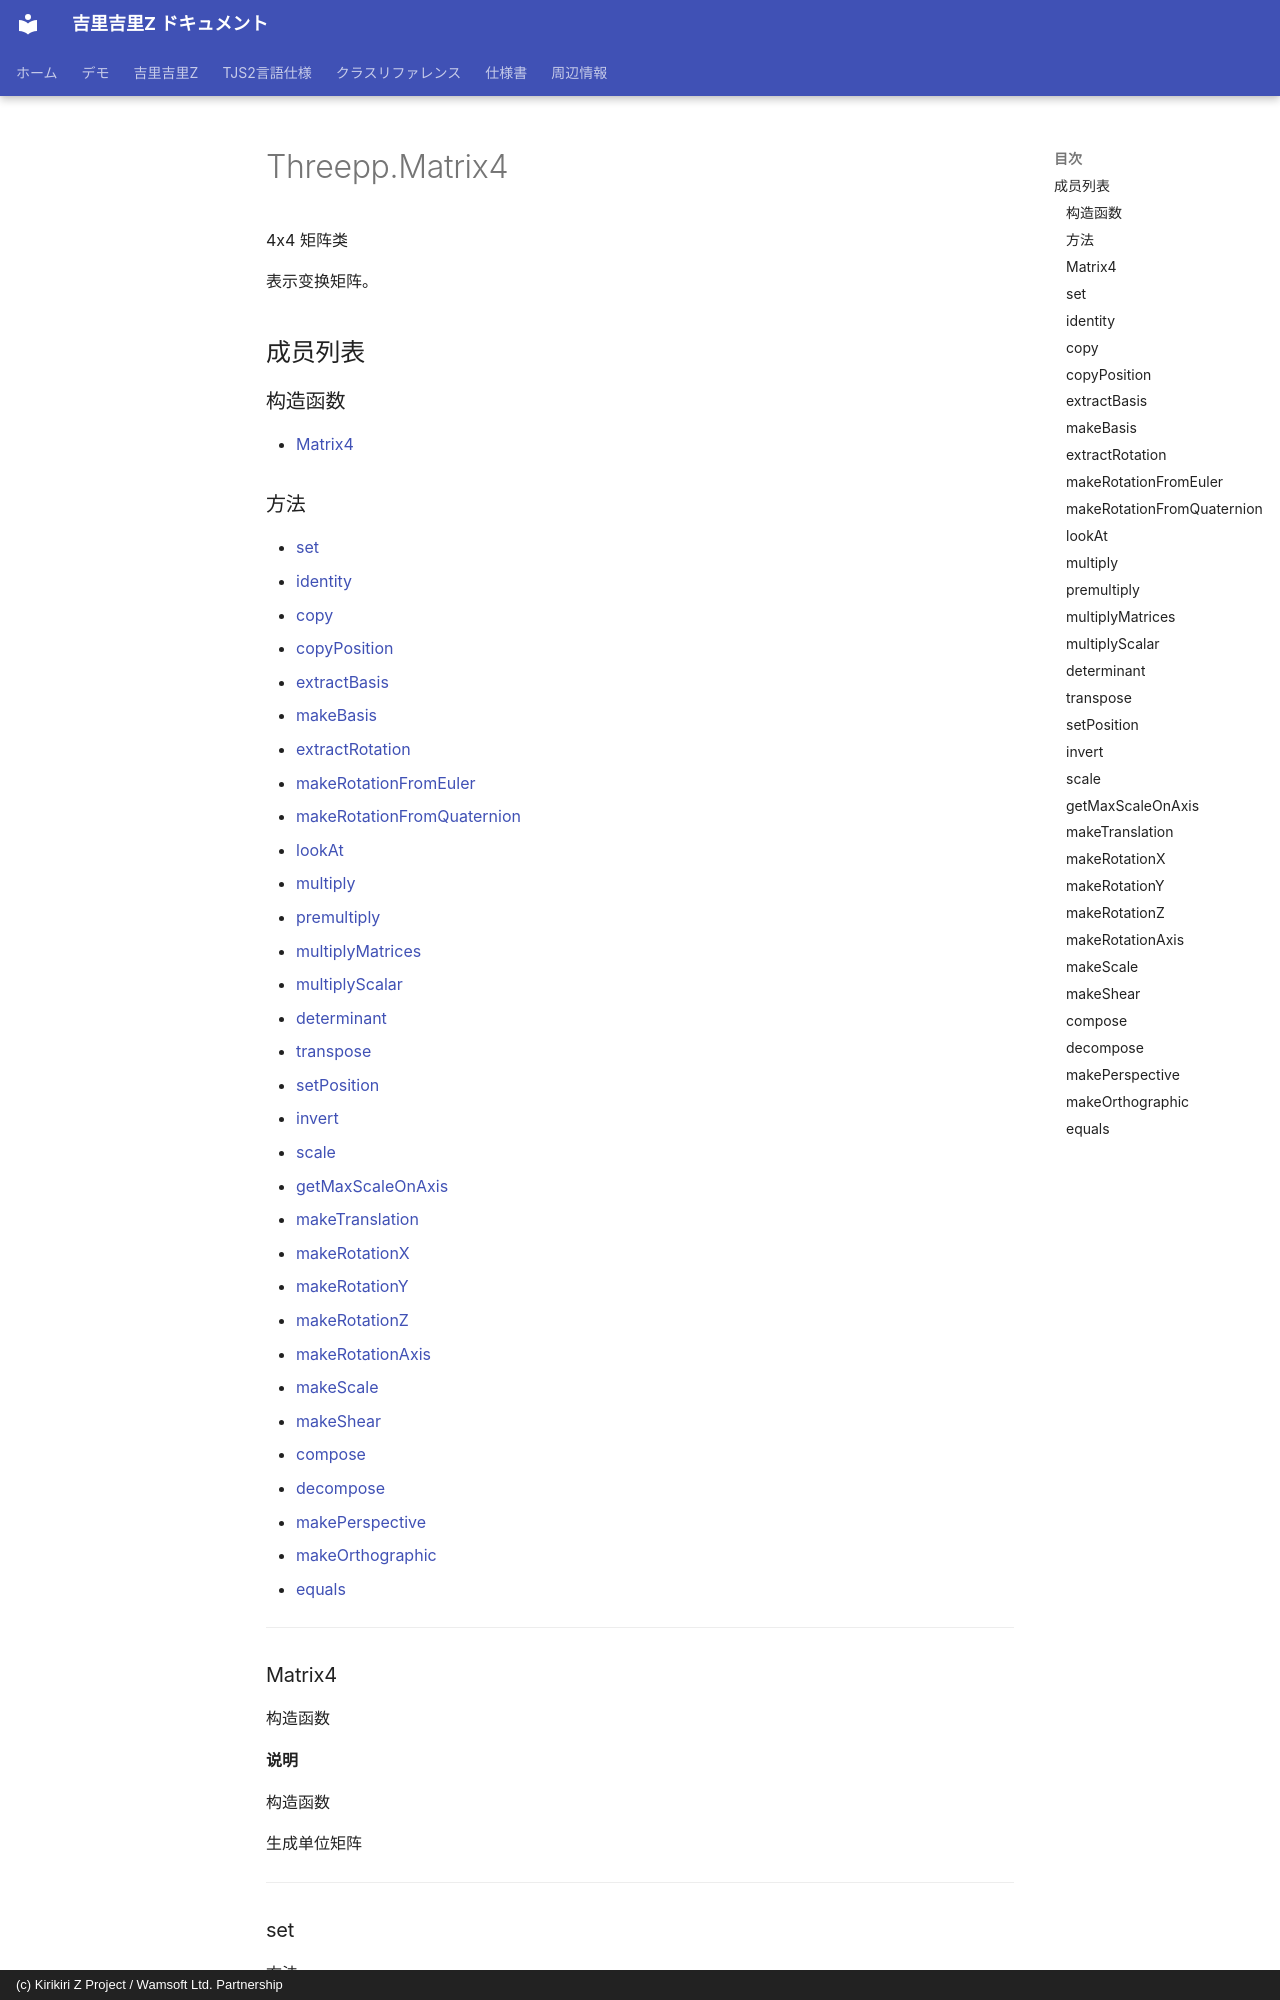

repository: AetherKiri/krkrz_dev · page: zh/reference/threepp/Threepp.Matrix4/index.html · generator: mkdocs · copyright: (c) Kirikiri Z Project / Wamsoft Ltd. Partnership

# Threepp.Matrix4

4x4 矩阵类

表示变换矩阵。

## 成员列表

### 构造函数

- [Matrix4](#matrix4)

### 方法

- [set](#set)
- [identity](#identity)
- [copy](#copy)
- [copyPosition](#copyposition)
- [extractBasis](#extractbasis)
- [makeBasis](#makebasis)
- [extractRotation](#extractrotation)
- [makeRotationFromEuler](#makerotationfromeuler)
- [makeRotationFromQuaternion](#makerotationfromquaternion)
- [lookAt](#lookat)
- [multiply](#multiply)
- [premultiply](#premultiply)
- [multiplyMatrices](#multiplymatrices)
- [multiplyScalar](#multiplyscalar)
- [determinant](#determinant)
- [transpose](#transpose)
- [setPosition](#setposition)
- [invert](#invert)
- [scale](#scale)
- [getMaxScaleOnAxis](#getmaxscaleonaxis)
- [makeTranslation](#maketranslation
